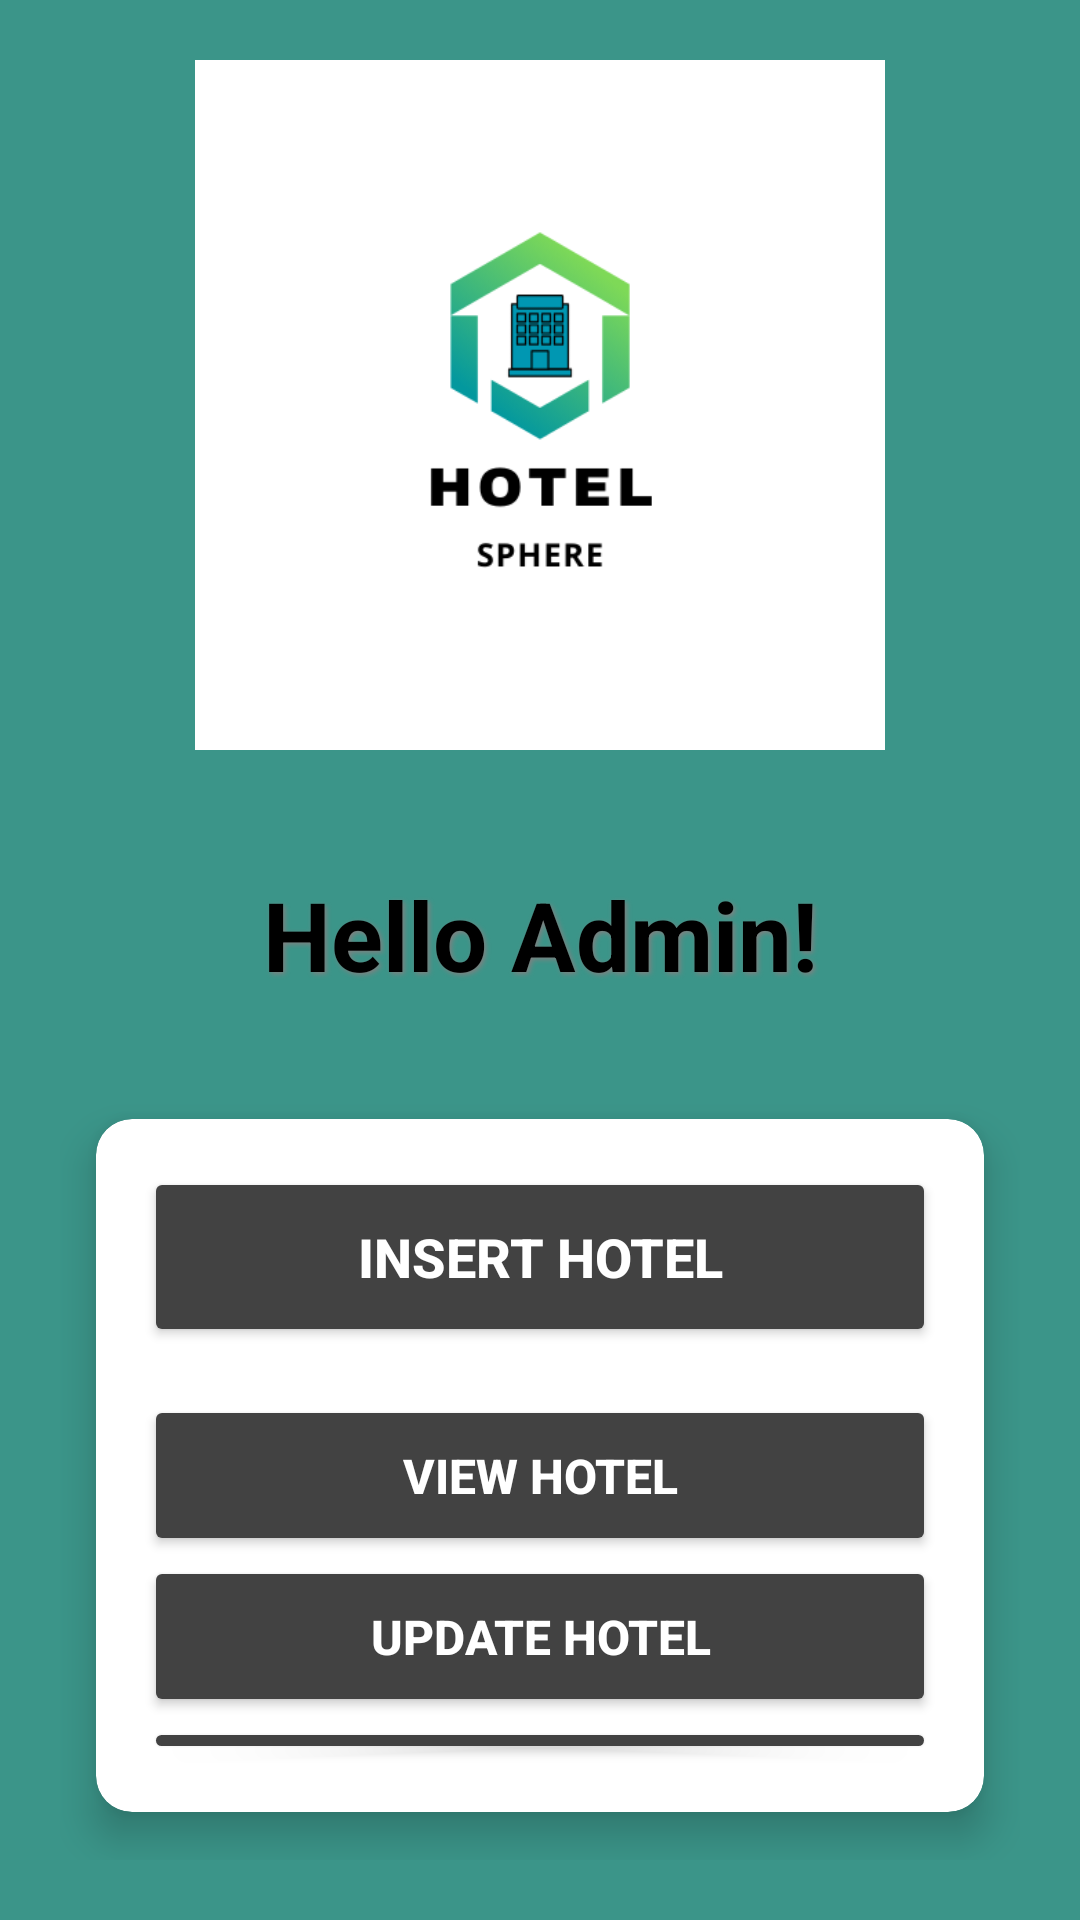

Layout XML and referenced resources for this Android screen:
<!-- AndroidManifest.xml: application theme Theme.HotelSphere -->
<!-- res/layout/activity_admin_home.xml -->
<?xml version="1.0" encoding="utf-8"?>
<LinearLayout xmlns:android="http://schemas.android.com/apk/res/android"
    xmlns:app="http://schemas.android.com/apk/res-auto"
    xmlns:tools="http://schemas.android.com/tools"
    android:id="@+id/main"
    android:layout_width="match_parent"
    android:layout_height="match_parent"
    android:gravity="center"
    android:orientation="vertical"
    android:background="#3B9589"
    tools:context=".AdminHomeActivity"
    android:padding="20dp">

    
    <ImageView
        android:layout_width="240dp"
        android:layout_height="230dp"
        android:src="@drawable/main_logo"
        android:scaleType="fitCenter"
        android:layout_marginBottom="24dp" />

    
    <TextView
        android:layout_width="match_parent"
        android:layout_height="wrap_content"
        android:text="Hello Admin!"
        android:textSize="32sp"
        android:gravity="center"
        android:textStyle="bold"
        android:padding="16dp"
        android:textColor="@color/black"
        android:shadowColor="#808080"
        android:shadowDx="2"
        android:shadowDy="2"
        android:shadowRadius="4" />

    
    <androidx.cardview.widget.CardView
        android:layout_width="match_parent"
        android:layout_height="wrap_content"
        android:layout_marginTop="24dp"
        android:layout_marginBottom="16dp"
        android:layout_marginStart="12dp"
        android:layout_marginEnd="12dp"
        app:cardCornerRadius="12dp"
        app:cardElevation="8dp"
        app:cardBackgroundColor="@color/white">

        <LinearLayout
            android:layout_width="match_parent"
            android:layout_height="wrap_content"
            android:orientation="vertical"
            android:padding="16dp">

            
            <Button
                android:id="@+id/btn_insert_hotel"
                android:layout_width="match_parent"
                android:layout_height="60dp"
                android:text="Insert Hotel"
                android:textSize="18sp"
                android:textStyle="bold"
                android:backgroundTint="@color/cardview_dark_background"
                android:textColor="@android:color/white"
                android:layout_marginBottom="16dp"
                android:elevation="4dp" />

            
            <Button
                android:id="@+id/btn_view_hotel"
                android:layout_width="match_parent"
                android:layout_height="wrap_content"
                android:text="View Hotel"
                android:textSize="16sp"
                android:lineSpacingExtra="4dp"
                android:gravity="center"
                android:textStyle="bold"
                android:backgroundTint="@color/cardview_dark_background"
                android:textColor="@android:color/white"
                android:padding="16dp"
                android:elevation="4dp" />
            <Button
                android:id="@+id/btn_update_hotel"
                android:layout_width="match_parent"
                android:layout_height="wrap_content"
                android:text="Update Hotel"
                android:textSize="16sp"
                android:lineSpacingExtra="4dp"
                android:gravity="center"
                android:textStyle="bold"
                android:backgroundTint="@color/cardview_dark_background"
                android:textColor="@android:color/white"
                android:padding="16dp"
                android:elevation="4dp" />
            <Button
                android:id="@+id/btn_delete_hotel"
                android:layout_width="match_parent"
                android:layout_height="wrap_content"
                android:text="Delete Hotel"
                android:textSize="16sp"
                android:lineSpacingExtra="4dp"
                android:gravity="center"
                android:textStyle="bold"
                android:backgroundTint="@color/cardview_dark_background"
                android:textColor="@android:color/white"
                android:padding="16dp"
                android:elevation="4dp" />


        </LinearLayout>
    </androidx.cardview.widget.CardView>

</LinearLayout>
<!-- resources referenced by this layout -->
<resources>
  <!-- drawable main_logo: png bitmap (drawable, 17111 bytes) -->
  <style name="Theme.HotelSphere" parent="Base.Theme.HotelSphere" />
  <style name="Base.Theme.HotelSphere" parent="Theme.Material3.DayNight.NoActionBar">
          
          
      </style>
  <!-- not gathered from this repository: default colours our renderer supplied (Android Studio template values) -->
  <color name="black">#FF000000</color>
  <color name="white">#FFFFFFFF</color>
</resources>
